Run: headless pygame with SDL's dummy video driver; simulated clock (each Clock.tick advances the game by its frame time, no real sleeping); random seed 0; keys injected as events and as key.get_pressed() state; mouse plan: one left click at the window centre at the start of phase 2, then a move to the lower-right quarter at the start of phase 3.
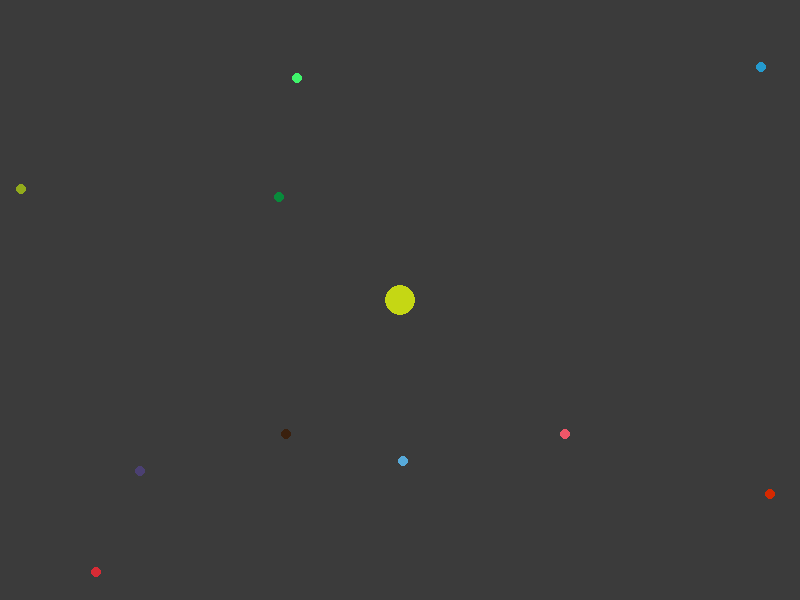
Frame 1 of 4 · flips 1–60 · no input
Frame 2 of 4 · flips 61–180 · clicked the window centre · tapped SPACE, RETURN · held RIGHT (→), D · screen unchanged from frame 1, image omitted
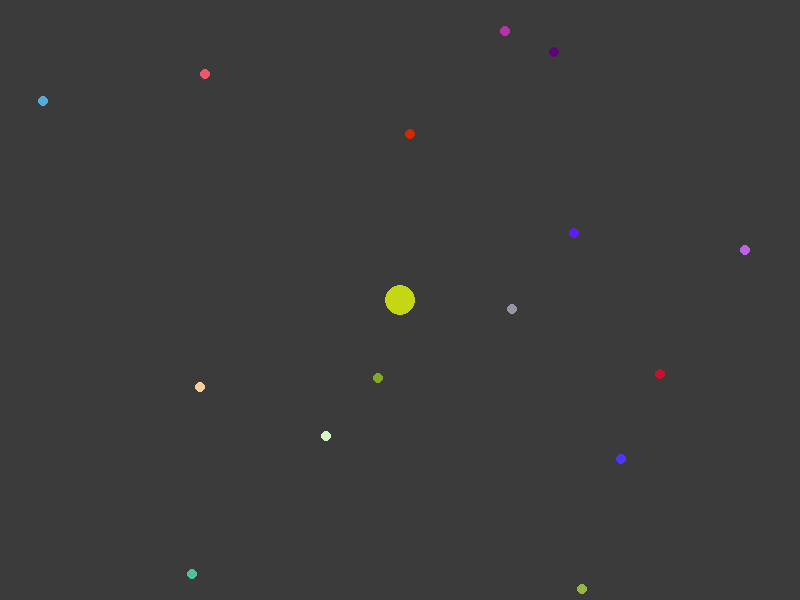
Frame 3 of 4 · flips 181–300 · moved the mouse to the lower-right quarter · held DOWN (↓), S
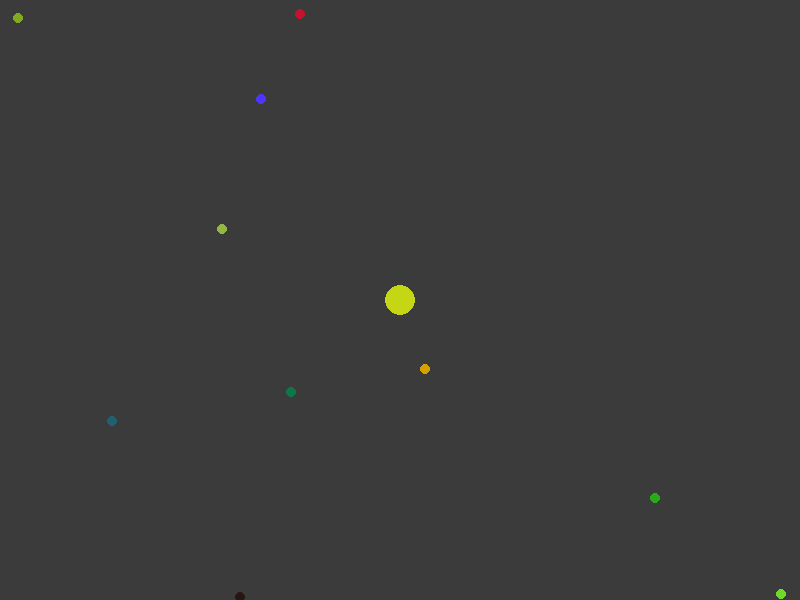
Frame 4 of 4 · flips 301–420 · held LEFT (←), A, UP (↑), W

The pygame program that drew these frames:

import pygame
from pygame import *
from sys import exit
from random import randint as rand
from math import sqrt, pi

NAME = "AGAR.IO"
SIZE = W, H = (800, 600)
FPS = 30
GREY = (59, 59, 59)
WHITE = (255, 255, 255)
QUAN = 120


def dist(x0, y0, x1, y1):
    return sqrt((x1 - x0)**2 + (y1 - y0)**2)

class Blob:
    def __init__(self, x, y, r):
        self.x = x
        self.y = y
        self.r = r
        self.c = (rand(0, 255), rand(0, 255), rand(0, 255))

    def respawn(self):
        self.x = rand(-W, 2*W)
        self.y = rand(-H, 2*H)

    def eats(self, blob):
        d = dist(self.x, self.y, blob.x, blob.y)

        if d <= self.r + blob.r:
            S = self.r**2 * pi + blob.r**2 * pi
            self.r = sqrt(S / pi)
            #self.r = self.r + blob.r
            return True
        else: return False

    def move_to(self, coord):
        self.x = self.x + (coord[0] - W/2) / W * 10
        self.y = self.y + (coord[1] - H/2) / H * 10
        

    def draw(self, screen, offset_x = 0, offset_y = 0):
        draw.circle(screen, self.c,\
        (round(self.x - offset_x), round(self.y - offset_y)), round(self.r))


def run():
    pygame.init()
    display.set_caption(NAME)
    screen = display.set_mode(SIZE)
    clock = time.Clock()

    blob = Blob(W/2, H/2, 15)

    blobs = []

    for i in range(QUAN):
        blobs.append(Blob(rand(-W, 2*W), rand(-H, 2*H), 5))

    while 1:
        clock.tick(FPS)
        
        for e in event.get():
            if e.type == QUIT:
                quit()
                exit()

        m_coord = mouse.get_pos()
        blob.move_to(m_coord)

        screen.fill(GREY)

        i = len(blobs) - 1
        while i >= 0:
            if blob.eats(blobs[i]):
                blobs.remove(blobs[i])
            else:
                blobs[i].draw(screen, blob.x - W/2, blob.y - H/2)
            i = i - 1

        for i in range(len(blobs)):
            if blob.eats(blobs[i]):
                blobs[i].respawn()
                #blobs.remove(blobs[i])
            blobs[i].draw(screen, blob.x - W/2, blob.y - H/2)

        blob.draw(screen, blob.x - W/2, blob.y - H/2)
        draw.rect(screen, WHITE, (-W - blob.x + W/2, -H - blob.y + H/2,\
                                  3*W, 3*H), 1)

        display.update()


if __name__ == "__main__":
    run()
